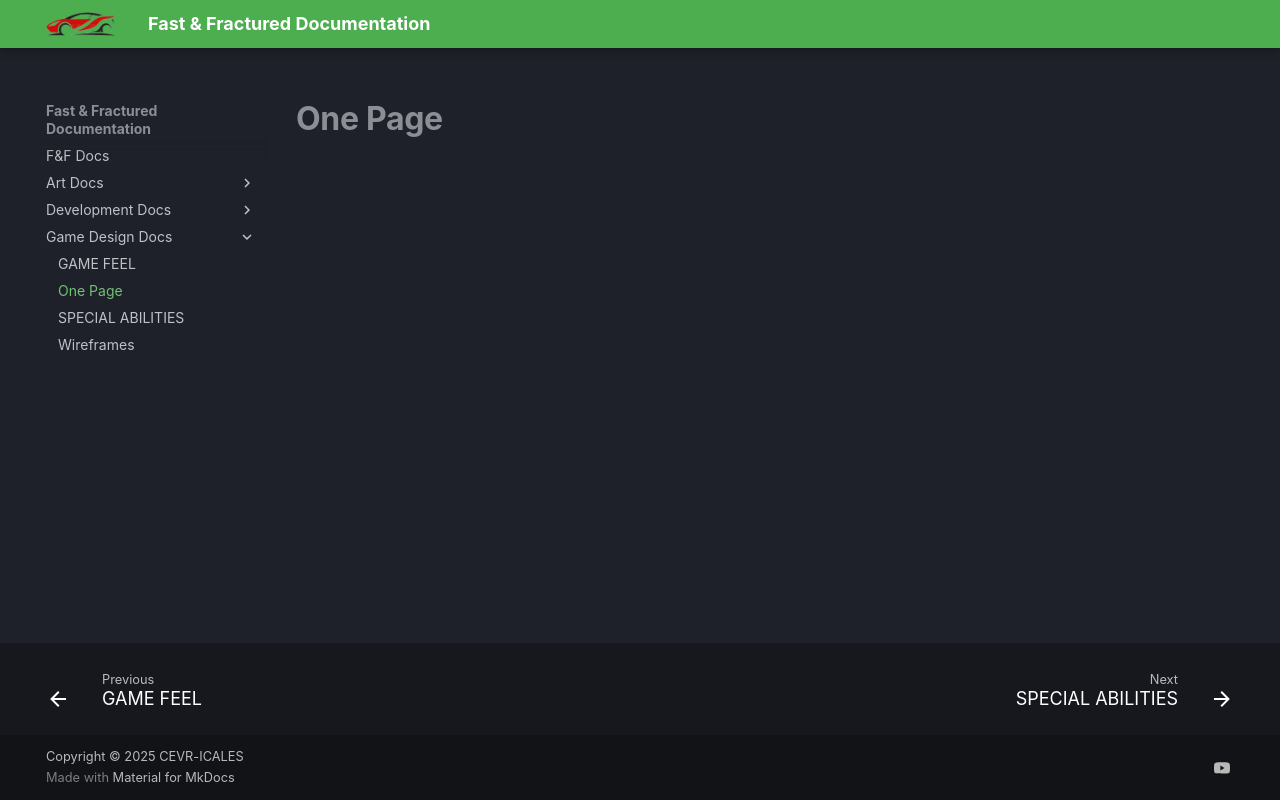

repository: CEVR-ICALES/Fast-And-Fractured · page: Game-Design-Docs/OnePage/index.html · generator: mkdocs

# One Page

<iframe width="768" height="432" src="https://miro.com/app/embed/uXjVLq6Jcp0=/?pres=1&frameId=3458764618955316366&embedId=5986727196" frameborder="0" scrolling="no" allow="fullscreen; clipboard-read; clipboard-write" allowfullscreen></iframe>
